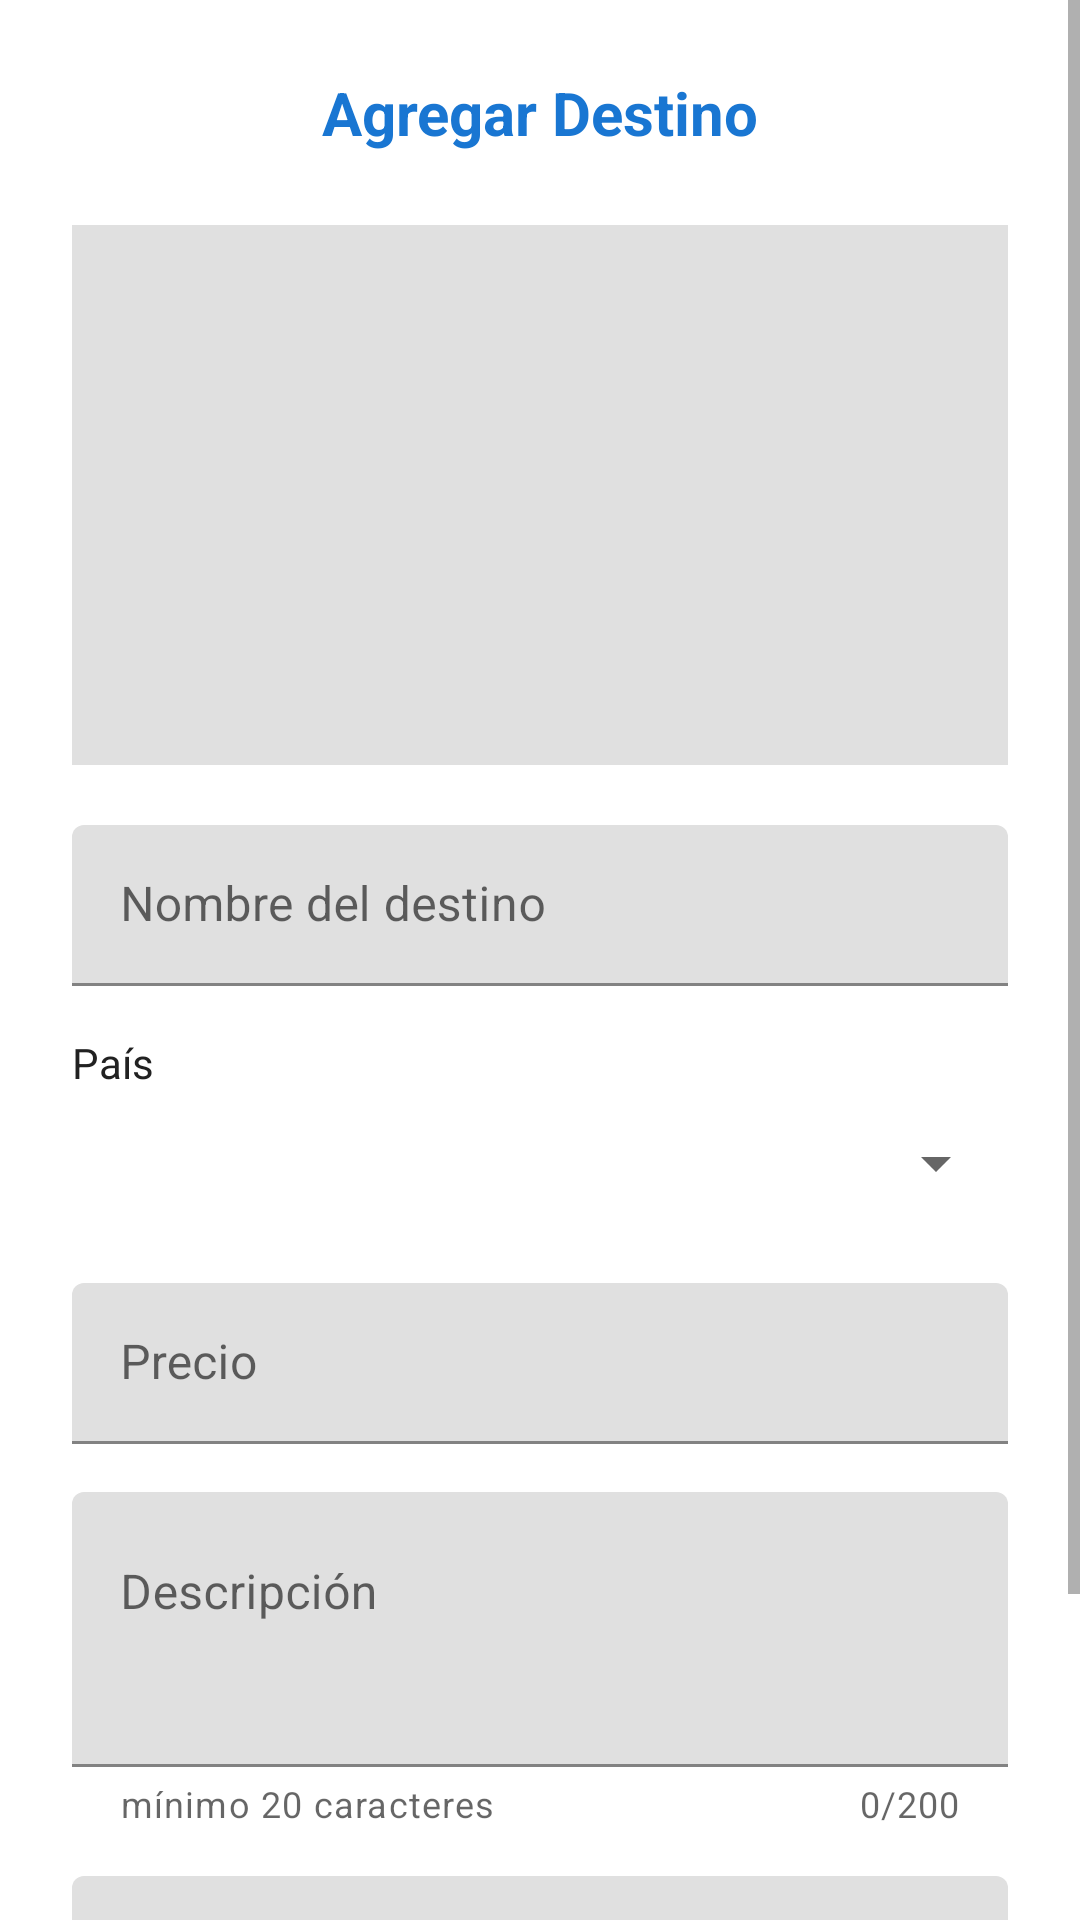

This screen was rendered from an Android layout file. Write that file and the resources it references.
<!-- AndroidManifest.xml: application theme Theme.Desafio2DSM -->
<!-- res/layout/activity_add_destino.xml -->
<?xml version="1.0" encoding="utf-8"?>
<ScrollView xmlns:android="http://schemas.android.com/apk/res/android"
    xmlns:app="http://schemas.android.com/apk/res-auto"
    android:layout_width="match_parent"
    android:layout_height="match_parent"
    android:fillViewport="true">

    <androidx.constraintlayout.widget.ConstraintLayout
        android:layout_width="match_parent"
        android:layout_height="wrap_content"
        android:padding="24dp">

        <TextView
            android:id="@+id/tvTituloAdd"
            android:layout_width="wrap_content"
            android:layout_height="wrap_content"
            android:text="@string/agregar_destino"
            android:textStyle="bold"
            android:textSize="20sp"
            android:textColor="@color/blue_700"
            app:layout_constraintTop_toTopOf="parent"
            app:layout_constraintStart_toStartOf="parent"
            app:layout_constraintEnd_toEndOf="parent" />

        <ImageView
            android:id="@+id/ivPreview"
            android:layout_width="0dp"
            android:layout_height="180dp"
            android:layout_marginTop="24dp"
            android:contentDescription="@string/imagen_destino"
            android:scaleType="centerCrop"
            android:src="@drawable/placeholder"
            app:layout_constraintTop_toBottomOf="@id/tvTituloAdd"
            app:layout_constraintStart_toStartOf="parent"
            app:layout_constraintEnd_toEndOf="parent" />

        <com.google.android.material.textfield.TextInputLayout
            android:id="@+id/tilNombre"
            style="@style/App.TextInputLayout"
            android:layout_width="0dp"
            android:layout_height="wrap_content"
            android:hint="@string/nombre_destino"
            app:layout_constraintTop_toBottomOf="@id/ivPreview"
            app:layout_constraintStart_toStartOf="parent"
            app:layout_constraintEnd_toEndOf="parent"
            android:layout_marginTop="20dp">

            <com.google.android.material.textfield.TextInputEditText
                android:id="@+id/etNombre"
                android:layout_width="match_parent"
                android:layout_height="wrap_content"
                android:inputType="textCapWords" />
        </com.google.android.material.textfield.TextInputLayout>

        <TextView
            android:id="@+id/labelPais"
            android:layout_width="wrap_content"
            android:layout_height="wrap_content"
            android:text="@string/pais"
            android:textColor="@color/black"
            app:layout_constraintTop_toBottomOf="@id/tilNombre"
            app:layout_constraintStart_toStartOf="parent"
            android:layout_marginTop="16dp" />

        <Spinner
            android:id="@+id/spPais"
            android:layout_width="0dp"
            android:layout_height="48dp"
            android:spinnerMode="dropdown"
            app:layout_constraintTop_toBottomOf="@id/labelPais"
            app:layout_constraintStart_toStartOf="parent"
            app:layout_constraintEnd_toEndOf="parent" />

        <com.google.android.material.textfield.TextInputLayout
            android:id="@+id/tilPrecio"
            style="@style/App.TextInputLayout"
            android:layout_width="0dp"
            android:layout_height="wrap_content"
            android:hint="@string/precio"
            app:prefixText="$ "
            app:layout_constraintTop_toBottomOf="@id/spPais"
            app:layout_constraintStart_toStartOf="parent"
            app:layout_constraintEnd_toEndOf="parent"
            android:layout_marginTop="16dp">

            <com.google.android.material.textfield.TextInputEditText
                android:id="@+id/etPrecio"
                android:layout_width="match_parent"
                android:layout_height="wrap_content"
                android:inputType="numberDecimal" />
        </com.google.android.material.textfield.TextInputLayout>

        <com.google.android.material.textfield.TextInputLayout
            android:id="@+id/tilDescripcion"
            style="@style/App.TextInputLayout"
            android:layout_width="0dp"
            android:layout_height="wrap_content"
            android:hint="@string/descripcion"
            app:helperText="@string/descripcion_min_20"
            app:counterEnabled="true"
            app:counterMaxLength="200"
            app:layout_constraintTop_toBottomOf="@id/tilPrecio"
            app:layout_constraintStart_toStartOf="parent"
            app:layout_constraintEnd_toEndOf="parent"
            android:layout_marginTop="16dp">

            <com.google.android.material.textfield.TextInputEditText
                android:id="@+id/etDescripcion"
                android:layout_width="match_parent"
                android:layout_height="wrap_content"
                android:minLines="3"
                android:maxLines="5"
                android:gravity="top"
                android:inputType="textMultiLine" />
        </com.google.android.material.textfield.TextInputLayout>

        <com.google.android.material.textfield.TextInputLayout
            android:id="@+id/tilImagen"
            style="@style/App.TextInputLayout"
            android:layout_width="0dp"
            android:layout_height="wrap_content"
            android:hint="URL de la imagen"
            app:layout_constraintTop_toBottomOf="@id/tilDescripcion"
            app:layout_constraintStart_toStartOf="parent"
            app:layout_constraintEnd_toEndOf="parent"
            android:layout_marginTop="16dp">

            <com.google.android.material.textfield.TextInputEditText
                android:id="@+id/etImagenUrl"
                android:layout_width="match_parent"
                android:layout_height="wrap_content"
                android:inputType="textUri" />
        </com.google.android.material.textfield.TextInputLayout>

        <com.google.android.material.button.MaterialButton
            android:id="@+id/btnGuardar"
            android:layout_width="0dp"
            android:layout_height="wrap_content"
            android:text="@string/guardar"
            android:textAllCaps="false"
            android:minHeight="48dp"
            app:cornerRadius="12dp"
            app:backgroundTint="@color/blue_700"
            android:textColor="@android:color/white"
            app:layout_constraintTop_toBottomOf="@id/tilImagen"
            app:layout_constraintStart_toStartOf="parent"
            app:layout_constraintEnd_toEndOf="parent"
            android:layout_marginTop="20dp" />

        <ProgressBar
            android:id="@+id/progress"
            style="?android:attr/progressBarStyleLarge"
            android:layout_width="wrap_content"
            android:layout_height="wrap_content"
            android:visibility="gone"
            app:layout_constraintTop_toTopOf="parent"
            app:layout_constraintBottom_toBottomOf="parent"
            app:layout_constraintStart_toStartOf="parent"
            app:layout_constraintEnd_toEndOf="parent" />

    </androidx.constraintlayout.widget.ConstraintLayout>
</ScrollView>
<!-- resources referenced by this layout -->
<resources>
  <color name="black">#212121</color>
  <color name="blue_700">#1976D2</color>
  <!-- drawable placeholder (drawable) -->
  <?xml version="1.0" encoding="utf-8"?>
  <shape xmlns:android="http://schemas.android.com/apk/res/android">
      <solid android:color="#E0E0E0"/>
      <size android:width="96dp" android:height="96dp"/>
  </shape>
  <string name="agregar_destino">Agregar Destino</string>
  <string name="descripcion">Descripción</string>
  <string name="descripcion_min_20">mínimo 20 caracteres</string>
  <string name="guardar">Guardar</string>
  <string name="imagen_destino">Imagen del destino</string>
  <string name="nombre_destino">Nombre del destino</string>
  <string name="pais">País</string>
  <string name="precio">Precio</string>
  <style name="App.TextInputLayout" parent="Widget.MaterialComponents.TextInputLayout.FilledBox.Dense">
          <item name="boxBackgroundMode">filled</item>
      </style>
  <style name="Theme.Desafio2DSM" parent="Theme.MaterialComponents.DayNight.NoActionBar">
          <item name="android:windowBackground">@android:color/white</item>
      </style>
</resources>
